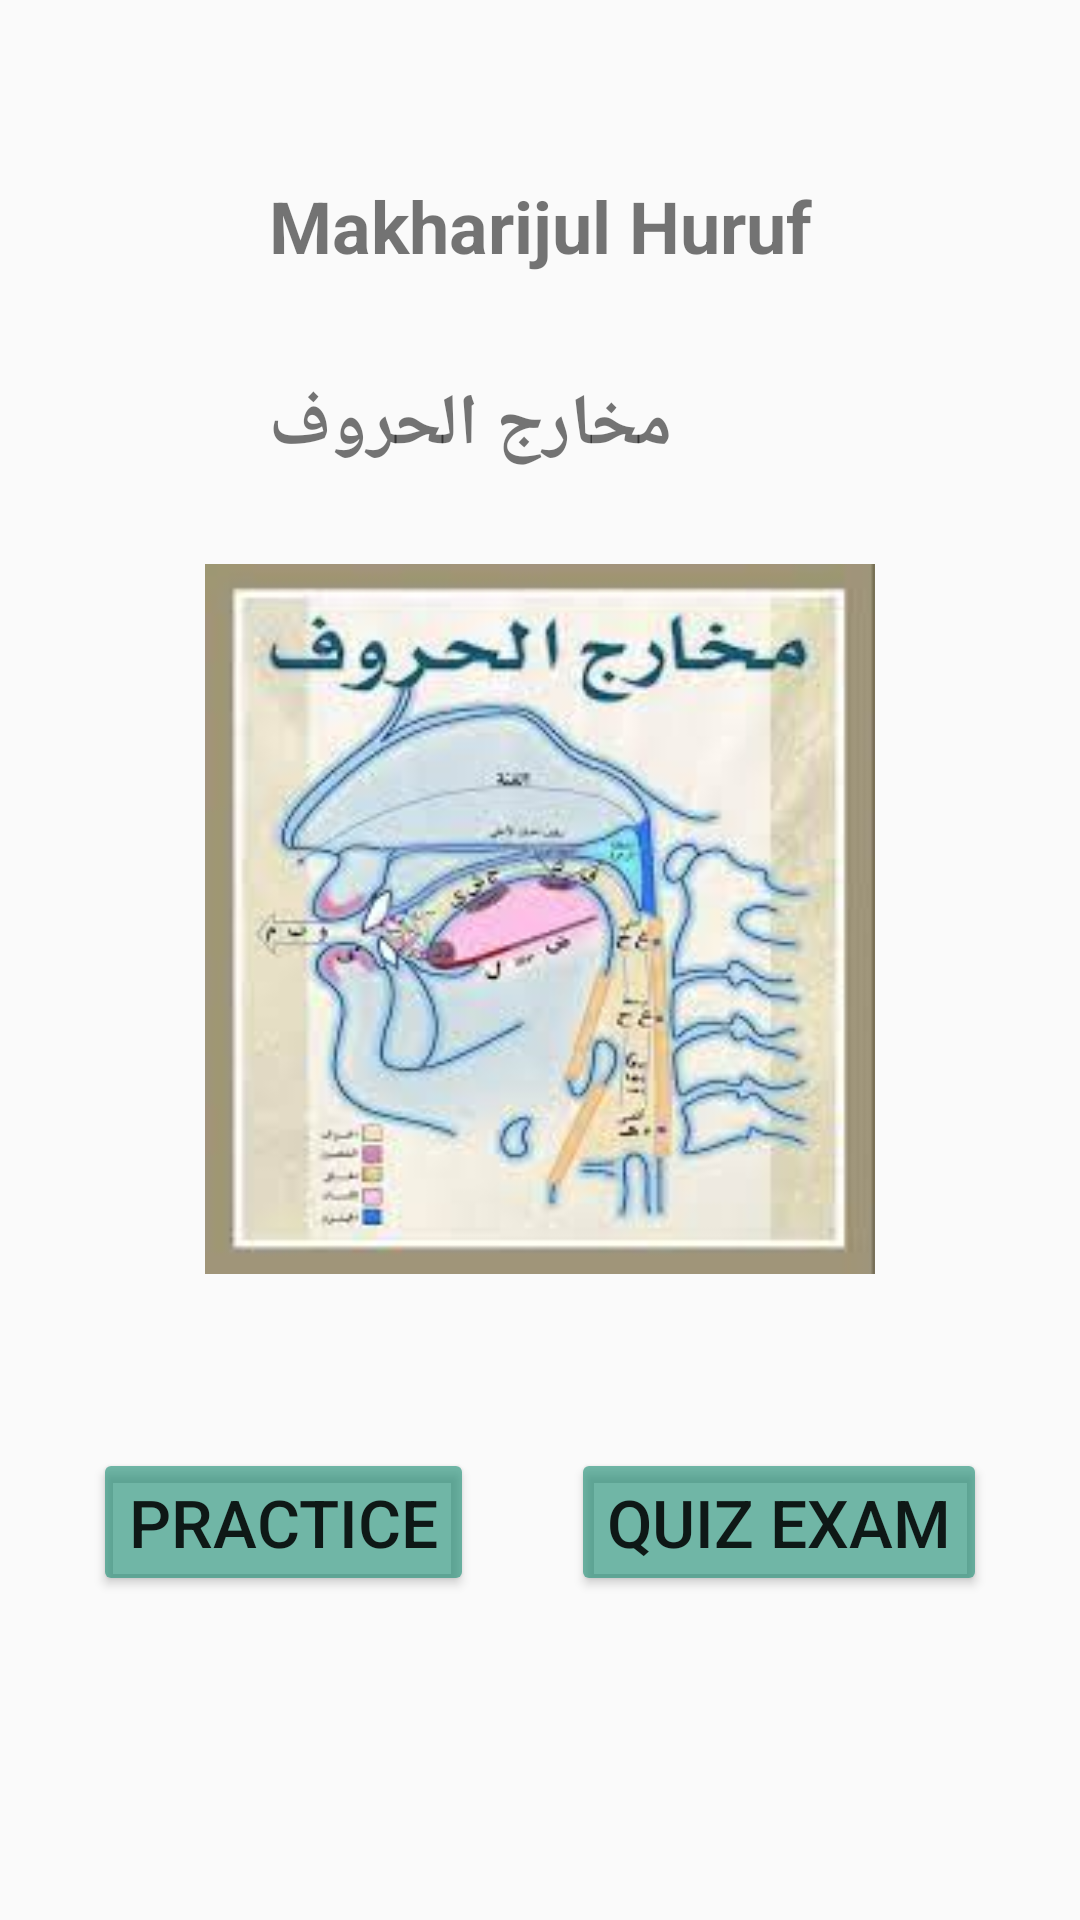

Write the Android layout XML for this screen, with the resource values it uses.
<!-- AndroidManifest.xml: application theme Theme.Task3EmissionPoints -->
<!-- res/layout/activity_main_app.xml -->
<?xml version="1.0" encoding="utf-8"?>
<androidx.constraintlayout.widget.ConstraintLayout xmlns:android="http://schemas.android.com/apk/res/android"
    xmlns:app="http://schemas.android.com/apk/res-auto"
    xmlns:tools="http://schemas.android.com/tools"
    android:layout_width="match_parent"
    android:layout_height="match_parent"
    android:background="#00000000"
    tools:context=".MainAppActivity">

    <TextView
        android:id="@+id/textView6"
        android:layout_width="wrap_content"
        android:layout_height="wrap_content"
        android:layout_marginTop="59dp"
        android:layout_marginBottom="34dp"
        android:text="Makharijul Huruf"
        android:textAlignment="inherit"
        android:textSize="24sp"
        android:textStyle="bold"
        app:layout_constraintBottom_toTopOf="@+id/textView8"
        app:layout_constraintEnd_toEndOf="parent"
        app:layout_constraintStart_toStartOf="parent"
        app:layout_constraintTop_toTopOf="parent" />

    <TextView
        android:id="@+id/textView8"
        android:layout_width="wrap_content"
        android:layout_height="wrap_content"
        android:layout_marginBottom="30dp"
        android:text="مخارج الحروف"
        android:textAlignment="inherit"
        android:textSize="24sp"
        android:textStyle="bold"
        app:layout_constraintBottom_toTopOf="@+id/imageView21"
        app:layout_constraintStart_toStartOf="@+id/textView6"
        app:layout_constraintTop_toBottomOf="@+id/textView6" />

    <Button
        android:id="@+id/btnPractice"
        android:layout_width="wrap_content"
        android:layout_height="wrap_content"
        android:layout_marginEnd="1dp"
        android:backgroundTint="#9E1C8D73"
        android:text="Practice"
        android:textSize="22sp"
        app:layout_constraintBaseline_toBaselineOf="@+id/btnExam"
        app:layout_constraintEnd_toStartOf="@+id/btnExam"
        app:layout_constraintStart_toStartOf="parent" />

    <Button
        android:id="@+id/btnExam"
        android:layout_width="wrap_content"
        android:layout_height="wrap_content"
        android:layout_marginBottom="108dp"
        android:backgroundTint="#9E1C8D73"
        android:text="Quiz Exam"
        android:textSize="22sp"
        app:layout_constraintBottom_toBottomOf="parent"
        app:layout_constraintEnd_toEndOf="parent"
        app:layout_constraintStart_toEndOf="@+id/btnPractice"
        app:layout_constraintTop_toBottomOf="@+id/imageView21" />

    <ImageView
        android:id="@+id/imageView21"
        android:layout_width="0dp"
        android:layout_height="0dp"
        android:layout_marginStart="1dp"
        android:layout_marginEnd="1dp"
        android:layout_marginBottom="58dp"
        app:layout_constraintBottom_toTopOf="@+id/btnExam"
        app:layout_constraintEnd_toEndOf="parent"
        app:layout_constraintStart_toStartOf="parent"
        app:layout_constraintTop_toBottomOf="@+id/textView8"
        app:srcCompat="@drawable/makharijimage" />

</androidx.constraintlayout.widget.ConstraintLayout>
<!-- resources referenced by this layout -->
<resources>
  <!-- drawable makharijimage: jpg bitmap (drawable, 9799 bytes) -->
  <style name="Theme.Task3EmissionPoints" parent="Theme.AppCompat.DayNight.NoActionBar">
          
          <item name="colorPrimary">@color/purple_500</item>
          <item name="colorPrimaryVariant">@color/purple_700</item>
          <item name="colorOnPrimary">@color/white</item>
          
          <item name="colorSecondary">@color/teal_200</item>
          <item name="colorSecondaryVariant">@color/teal_700</item>
          <item name="colorOnSecondary">@color/black</item>
          
          <item name="android:statusBarColor" tools:targetApi="l">?attr/colorPrimaryVariant</item>
          
      </style>
  <color name="purple_500">#FF6200EE</color>
  <color name="purple_700">#FF3700B3</color>
  <color name="white">#FFFFFFFF</color>
  <color name="teal_200">#FF03DAC5</color>
  <color name="teal_700">#FF018786</color>
  <color name="black">#FF000000</color>
</resources>
